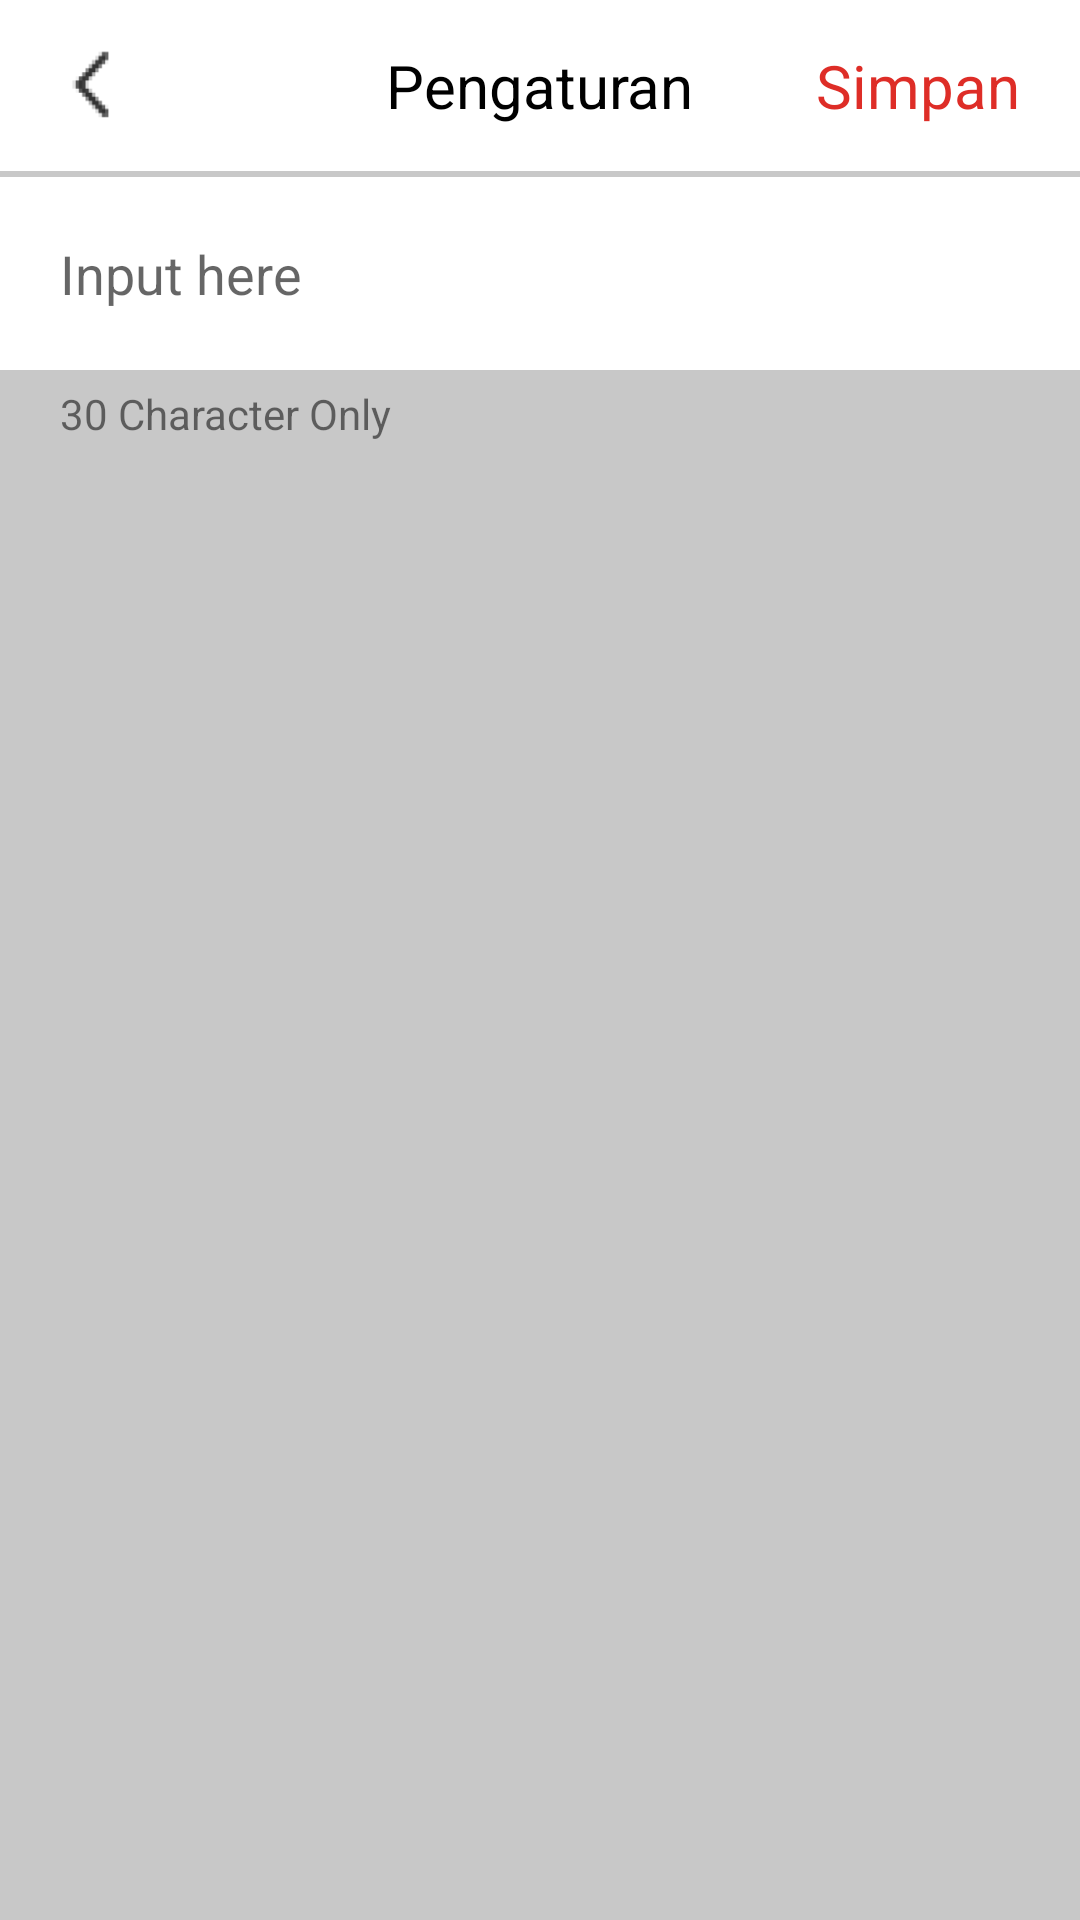

Here is an Android app screen rendered from its layout file. Give the layout XML and the strings, colors and styles it references.
<!-- AndroidManifest.xml: application theme Theme.StoryBookApp -->
<!-- res/layout/activity_edit_name.xml -->
<?xml version="1.0" encoding="utf-8"?>
<RelativeLayout xmlns:android="http://schemas.android.com/apk/res/android"
    xmlns:app="http://schemas.android.com/apk/res-auto"
    xmlns:tools="http://schemas.android.com/tools"
    android:layout_width="match_parent"
    android:layout_height="match_parent"
    android:background="@color/abu"
    tools:context=".EditNameActivity">
    <RelativeLayout
        android:id="@+id/layout_judul_edit_name"
        android:layout_width="match_parent"
        android:layout_height="wrap_content"
        android:background="@color/white"
        android:paddingVertical="15dp">
        <ImageButton
            android:id="@+id/edit_to_setting"
            android:layout_width="20dp"
            android:layout_height="25dp"
            android:layout_marginStart="20dp"
            android:background="@drawable/ic_back_setting"/>
        <TextView
            android:id="@+id/judul_setting"
            android:layout_width="wrap_content"
            android:layout_height="wrap_content"
            android:text="Pengaturan"
            android:textSize="20dp"
            android:textColor="@color/black"
            android:layout_centerHorizontal="true"/>
        <TextView
            android:layout_width="wrap_content"
            android:layout_height="wrap_content"
            android:text="Simpan"
            android:textSize="20dp"
            android:textColor="@color/merah"
            android:layout_marginEnd="20dp"
            android:layout_alignParentEnd="true"/>
    </RelativeLayout>
    <EditText
        android:id="@+id/edit_name"
        android:hint="Input here"
        android:inputType="textMultiLine|textCapSentences"
        android:layout_marginTop="2dp"
        android:maxLength="20"
        android:padding="20dp"
        android:gravity="top"
        android:background="@color/white"
        android:layout_below="@id/layout_judul_edit_name"
        android:layout_width="match_parent"
        android:layout_height="wrap_content"/>
    <TextView
        android:layout_width="wrap_content"
        android:layout_height="wrap_content"
        android:text="30 Character Only"
        android:layout_marginStart="20dp"
        android:layout_marginTop="5dp"
        android:layout_below="@id/edit_name"/>
</RelativeLayout>
<!-- resources referenced by this layout -->
<resources>
  <color name="abu">#C8C8C8</color>
  <color name="black">#FF000000</color>
  <color name="merah">#DE2D27</color>
  <color name="white">#FFFFFFFF</color>
  <!-- drawable ic_back_setting: png bitmap (drawable-hdpi, 702 bytes) -->
  <style name="Theme.StoryBookApp" parent="Theme.MaterialComponents.DayNight.DarkActionBar">
          
          <item name="colorPrimary">@color/purple_500</item>
          <item name="colorPrimaryVariant">@color/black</item>
          <item name="colorOnPrimary">@color/white</item>
          
          <item name="colorSecondary">@color/teal_200</item>
          <item name="colorSecondaryVariant">@color/teal_700</item>
          <item name="colorOnSecondary">@color/black</item>
          
          <item name="android:statusBarColor" tools:targetApi="l">?attr/colorPrimaryVariant</item>
          
      </style>
  <color name="purple_500">#FF6200EE</color>
  <color name="teal_200">#FF03DAC5</color>
  <color name="teal_700">#FF018786</color>
</resources>
